Run: headless pygame with SDL's dummy video driver; simulated clock (each Clock.tick advances the game by its frame time, no real sleeping); random seed 0; keys injected as events and as key.get_pressed() state; no mouse input.
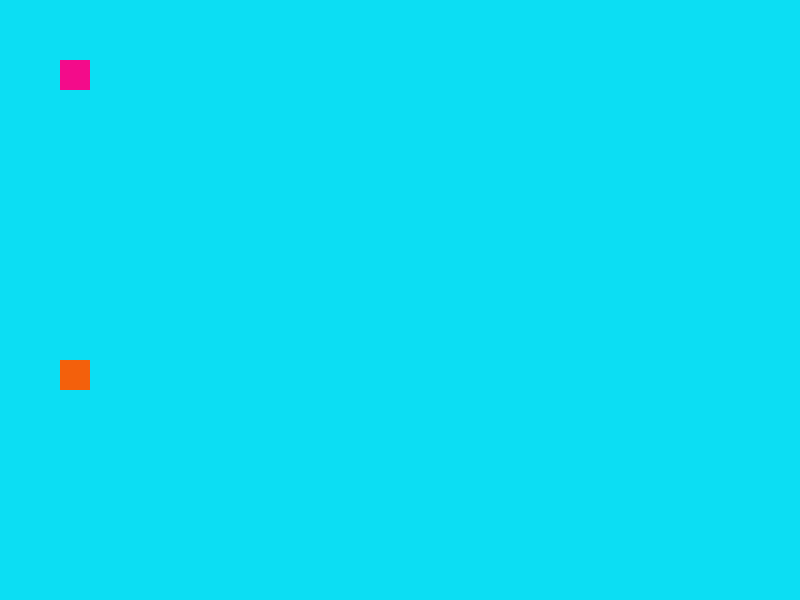
Frame 1 of 4 · flips 1–60 · no input
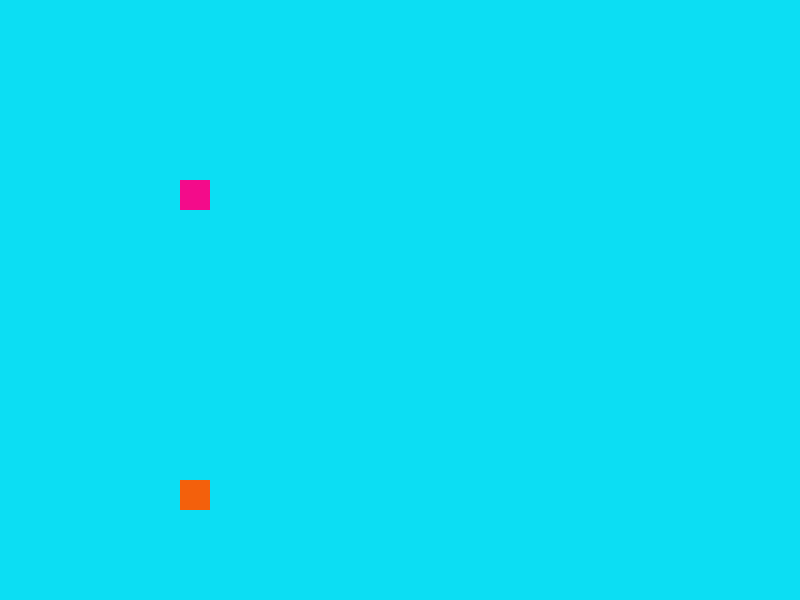
Frame 2 of 4 · flips 61–180 · tapped SPACE, RETURN · held RIGHT (→), D
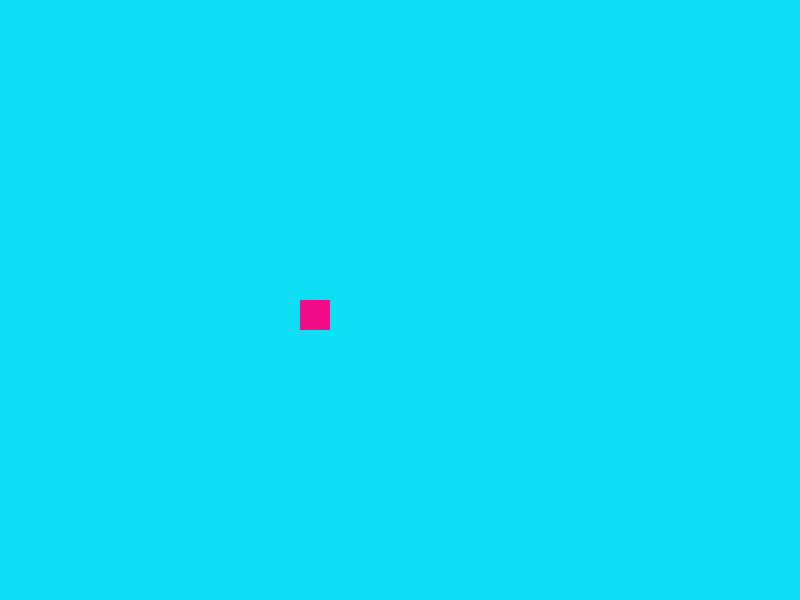
Frame 3 of 4 · flips 181–300 · held DOWN (↓), S
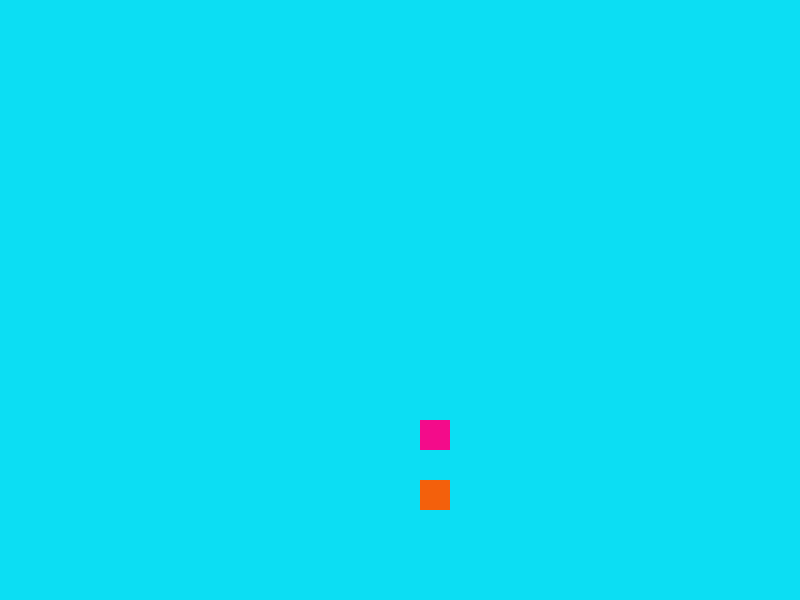
Frame 4 of 4 · flips 301–420 · held LEFT (←), A, UP (↑), W

The pygame program that drew these frames:

import pygame as pg

# Inicializar todos los módulos de pygame: pantallas, objetos, sonidos, teclados, etc.
pg.init()

# Crear la pantalla o sourface.
pantalla = pg.display.set_mode( (800,600) ) #definición de tamaño de pantalla.
pg.display.set_caption( "Bolillas" ) #agregar un título a mi ventana.

game_over = False

x = 0
vx = 1
y = 300
vy = 1

x2 = 0
vx2 = 1
y2 = 0
vy2 = 1

while not game_over:

    for eventos in pg.event.get(): #capturar todos los eventos mientras el bucle se ejecuta.
        print(eventos)
        if eventos.type == pg.QUIT:
            game_over = True

    pantalla.fill( (12, 222, 243) ) #asignar un color a la pantalla
    
    x += vx
    y += vy    
    if x >= 800 or x == 0: #los límites de x.
        vx *= -1
    if y >= 600 or y == 0: #los límites de y.
        vy *= -1

    
    x2 += vx2
    y2 += vy2    
    if x2 >= 800 or x2 == 0: #los límites de x.
        vx2 *= -1
    if y2 >= 600 or y2 == 0: #los límites de y.
        vy2 *= -1

     

    # la pantalla o sourface, color en rgb, posiciones (posiciónAncho, posiciónLargo, tamaño del rectángulo largo, tamaño de rect ancho )
    #pg.draw.rect(pantalla, (243, 96, 12), (400,300,30,30)) #dibujar un rectángulo.
    #pg.draw.rect(pantalla, (243, 96, 12), (770,570,30,30))
    pg.draw.rect(pantalla, (243, 96, 12), (x,y,30,30))
    pg.draw.rect(pantalla, (243, 12, 138), (x2,y2,30,30))

    pg.display.flip()#función para cargar toda la configuración que va dentro de la pantalla.


pg.quit()
